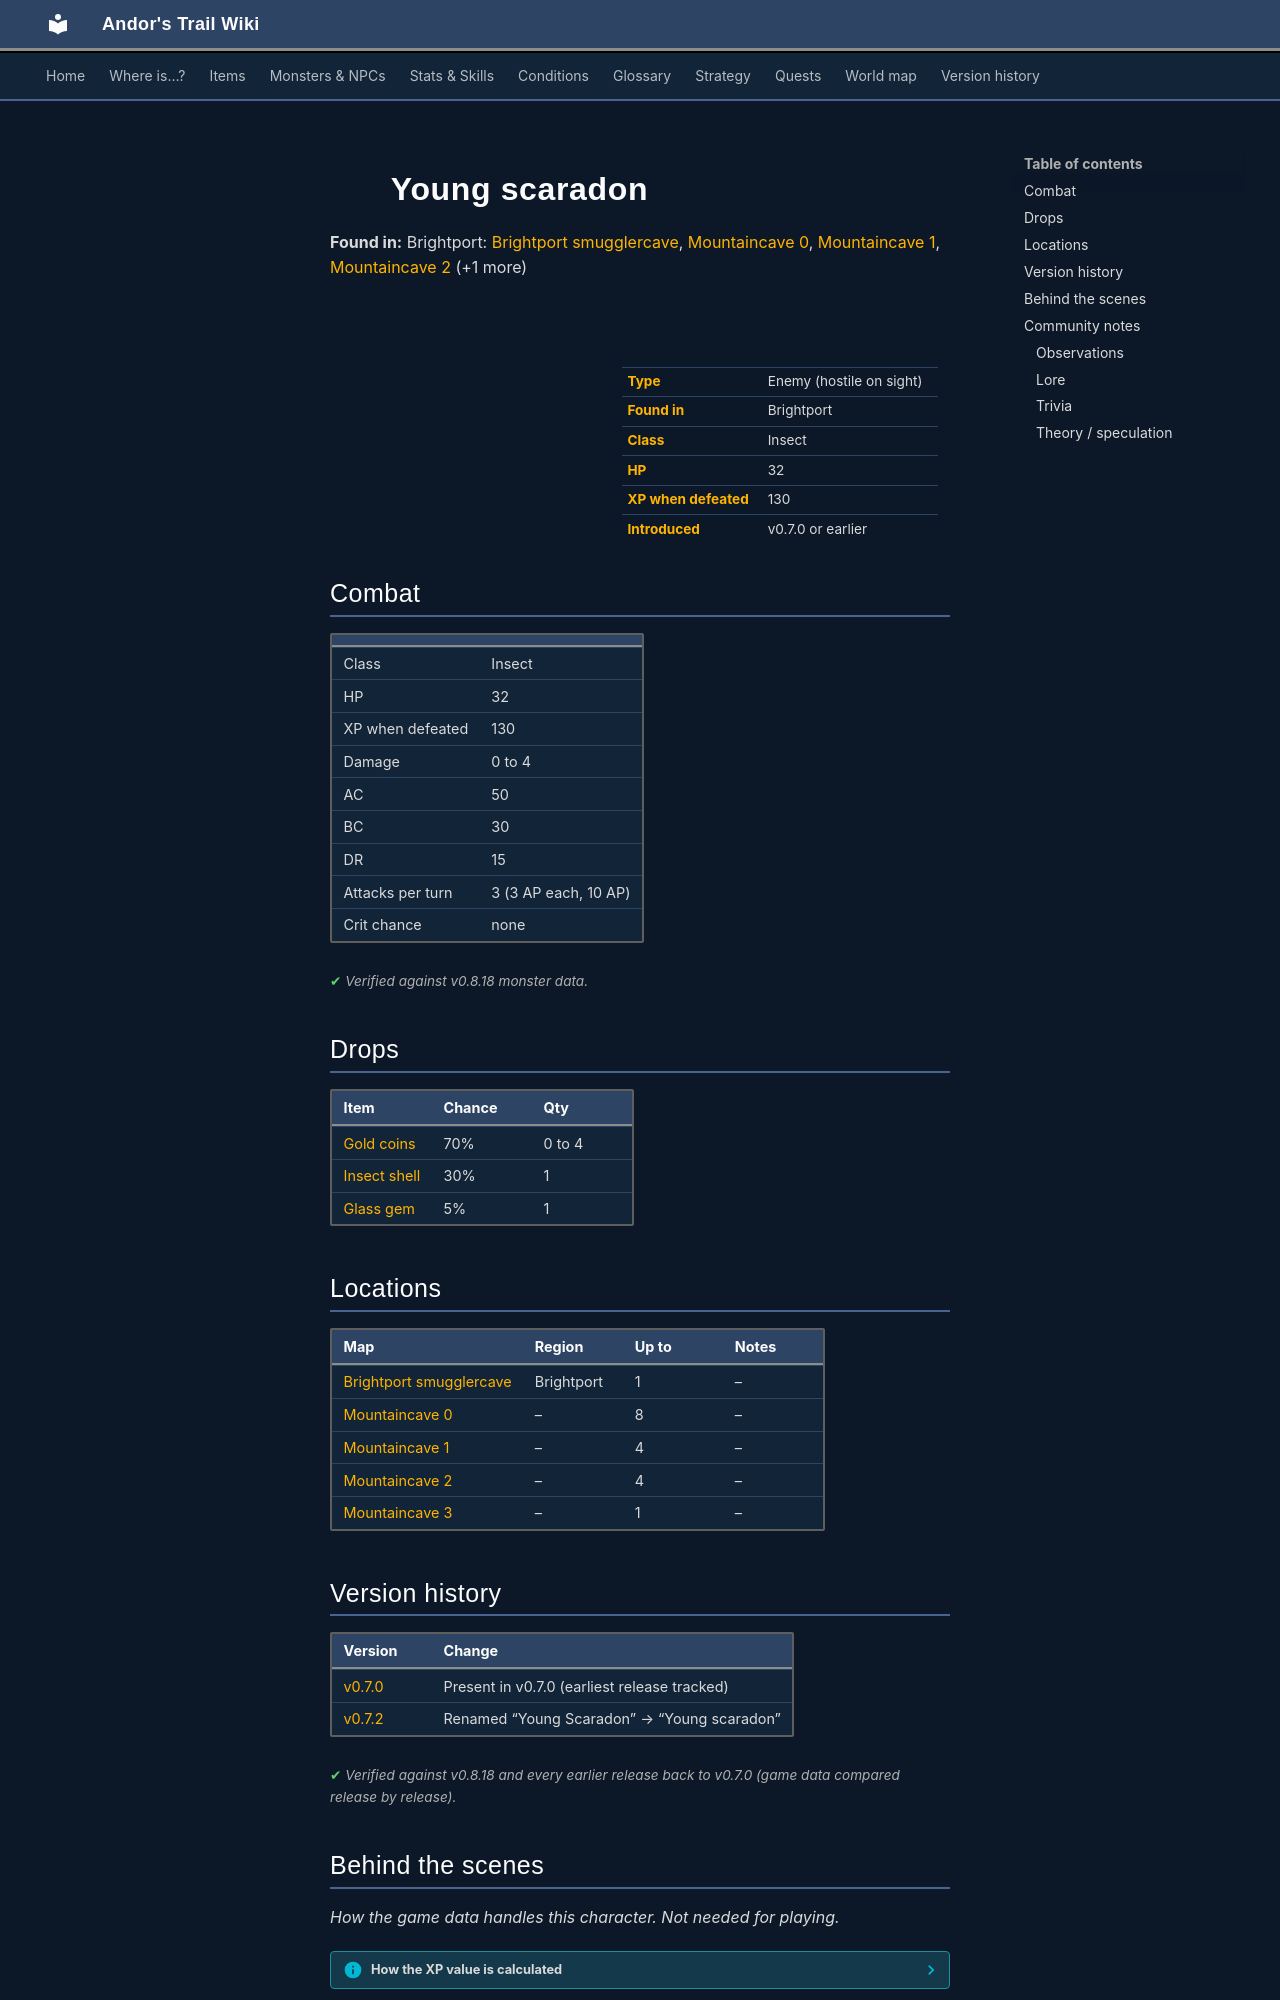

repository: asdfghjkl628/Andor-s-Trail-Wikiiii · page: monsters/scaradon_1/index.html · generator: mkdocs

---
description: "Young scaradon is an enemy in Andor's Trail (insect) with 32 HP, worth 130 XP, found in Brightport. Drops: Gold coins, Insect shell, Glass gem."
---

# ![](../assets/icons/monsters/monsters_rltiles1_98.png){ .sprite } Young scaradon

**Found in:** Brightport: [Brightport smugglercave](../maps/brightport_smugglercave.md), [Mountaincave 0](../maps/mountaincave0.md), [Mountaincave 1](../maps/mountaincave1.md), [Mountaincave 2](../maps/mountaincave2.md) (+1 more)

<div class="infobox" markdown>

<p class="ib-img"><img class="sprite" src="../../assets/icons/monsters/monsters_rltiles1_98.png" alt=""></p>

| | |
|---|---|
| **Type** | Enemy (hostile on sight) |
| **Found in** | Brightport |
| **Class** | Insect |
| **HP** | 32 |
| **XP when defeated** | 130 |
| **Introduced** | v0.7.0 or earlier |

</div>

## Combat

| | |
|---|---|
| Class | Insect |
| HP | 32 |
| XP when defeated | 130 |
| Damage | 0 to 4 |
| AC | 50 |
| BC | 30 |
| DR | 15 |
| Attacks per turn | 3 (3 AP each, 10 AP) |
| Crit chance | none |


<p class="verified">Verified against v0.8.18 monster data.</p>

## Drops

| Item | Chance | Qty |
|---|---|---|
| [Gold coins](../items/gold.md) | 70% | 0 to 4 |
| [Insect shell](../items/shell.md) | 30% | 1 |
| [Glass gem](../items/gem1.md) | 5% | 1 |

## Locations

| Map | Region | Up to | Notes |
|---|---|---|---|
| [Brightport smugglercave](../maps/brightport_smugglercave.md) | Brightport | 1 | – |
| [Mountaincave 0](../maps/mountaincave0.md) | – | 8 | – |
| [Mountaincave 1](../maps/mountaincave1.md) | – | 4 | – |
| [Mountaincave 2](../maps/mountaincave2.md) | – | 4 | – |
| [Mountaincave 3](../maps/mountaincave3.md) | – | 1 | – |


## Version history

| Version | Change |
|---|---|
| [v0.7.0](../versions/0.7.0.md) | Present in v0.7.0 (earliest release tracked) |
| [v0.7.2](../versions/0.7.2.md) | Renamed “Young Scaradon” → “Young scaradon” |

<p class="verified">Verified against v0.8.18 and every earlier release back to v0.7.0 (game data compared release by release).</p>


## Behind the scenes

*How the game data handles this character. Not needed for playing.*

??? info "How the XP value is calculated"

    The game computes each enemy's experience value when it loads the data (`MonsterTypeParser.java`):

    XP = ⌈(attacks per turn × attack chance × average damage × (1 + critical skill × critical multiplier) × 3 + HP × (1 + block chance) + 9 × damage resistance) × 0.7⌉

    Percentages are used as fractions (e.g. 60% = 0.6). Enemies whose attacks inflict a condition are worth 50 XP more. The More Exp skill adds a percentage on top.

??? info "Technical information"

    | | |
    |---|---|
    | Entry ID | `scaradon_1` |
    | Type (wiki) | Enemy |
    | Spawn group | `scaradon_1` |
    | Loot table | `scaradon` |
    | Conversation | – |
    | Faction | – |
    | Movement | – |
    | Icon | `monsters_rltiles1:98` |
    | Defined in | `res/raw/monsterlist_v0611_monsters1.json` |

    Raw data:

    ```json
    {
     "id": "scaradon_1",
     "name": "Young scaradon",
     "iconID": "monsters_rltiles1:98",
     "maxHP": 32,
     "maxAP": 10,
     "moveCost": 5,
     "monsterClass": "insect",
     "attackDamage": {
      "min": 0,
      "max": 4
     },
     "spawnGroup": "scaradon_1",
     "droplistID": "scaradon",
     "attackCost": 3,
     "attackChance": 50,
     "blockChance": 30,
     "damageResistance": 15
    }
    ```


## Community notes

<small>Written by players, not generated from game data. **Observations**: what players notice in-game · **Lore**: the in-world story · **Trivia**: real-world facts, references, development history · **Theory / speculation**: unconfirmed ideas; may just be unfinished content</small>

### Observations

*No notes yet. Contributions are welcome: [add a note](https://github.com/asdfghjkl628/Andor-s-Trail-Wikiiii/new/main/notes/monsters?filename=scaradon_1.md&value=%23%23%20Observations%0A%0A%3C%21--%20what%20players%20notice%20in-game%20--%3E%0A%0A%23%23%20Lore%0A%0A%3C%21--%20the%20in-world%20story%20--%3E%0A%0A%23%23%20Trivia%0A%0A%3C%21--%20real-world%20facts%2C%20references%2C%20development%20history%20--%3E%0A%0A%23%23%20Theory%20/%20speculation%0A%0A%3C%21--%20unconfirmed%20ideas%3B%20may%20just%20be%20unfinished%20content%20--%3E%0A).*
